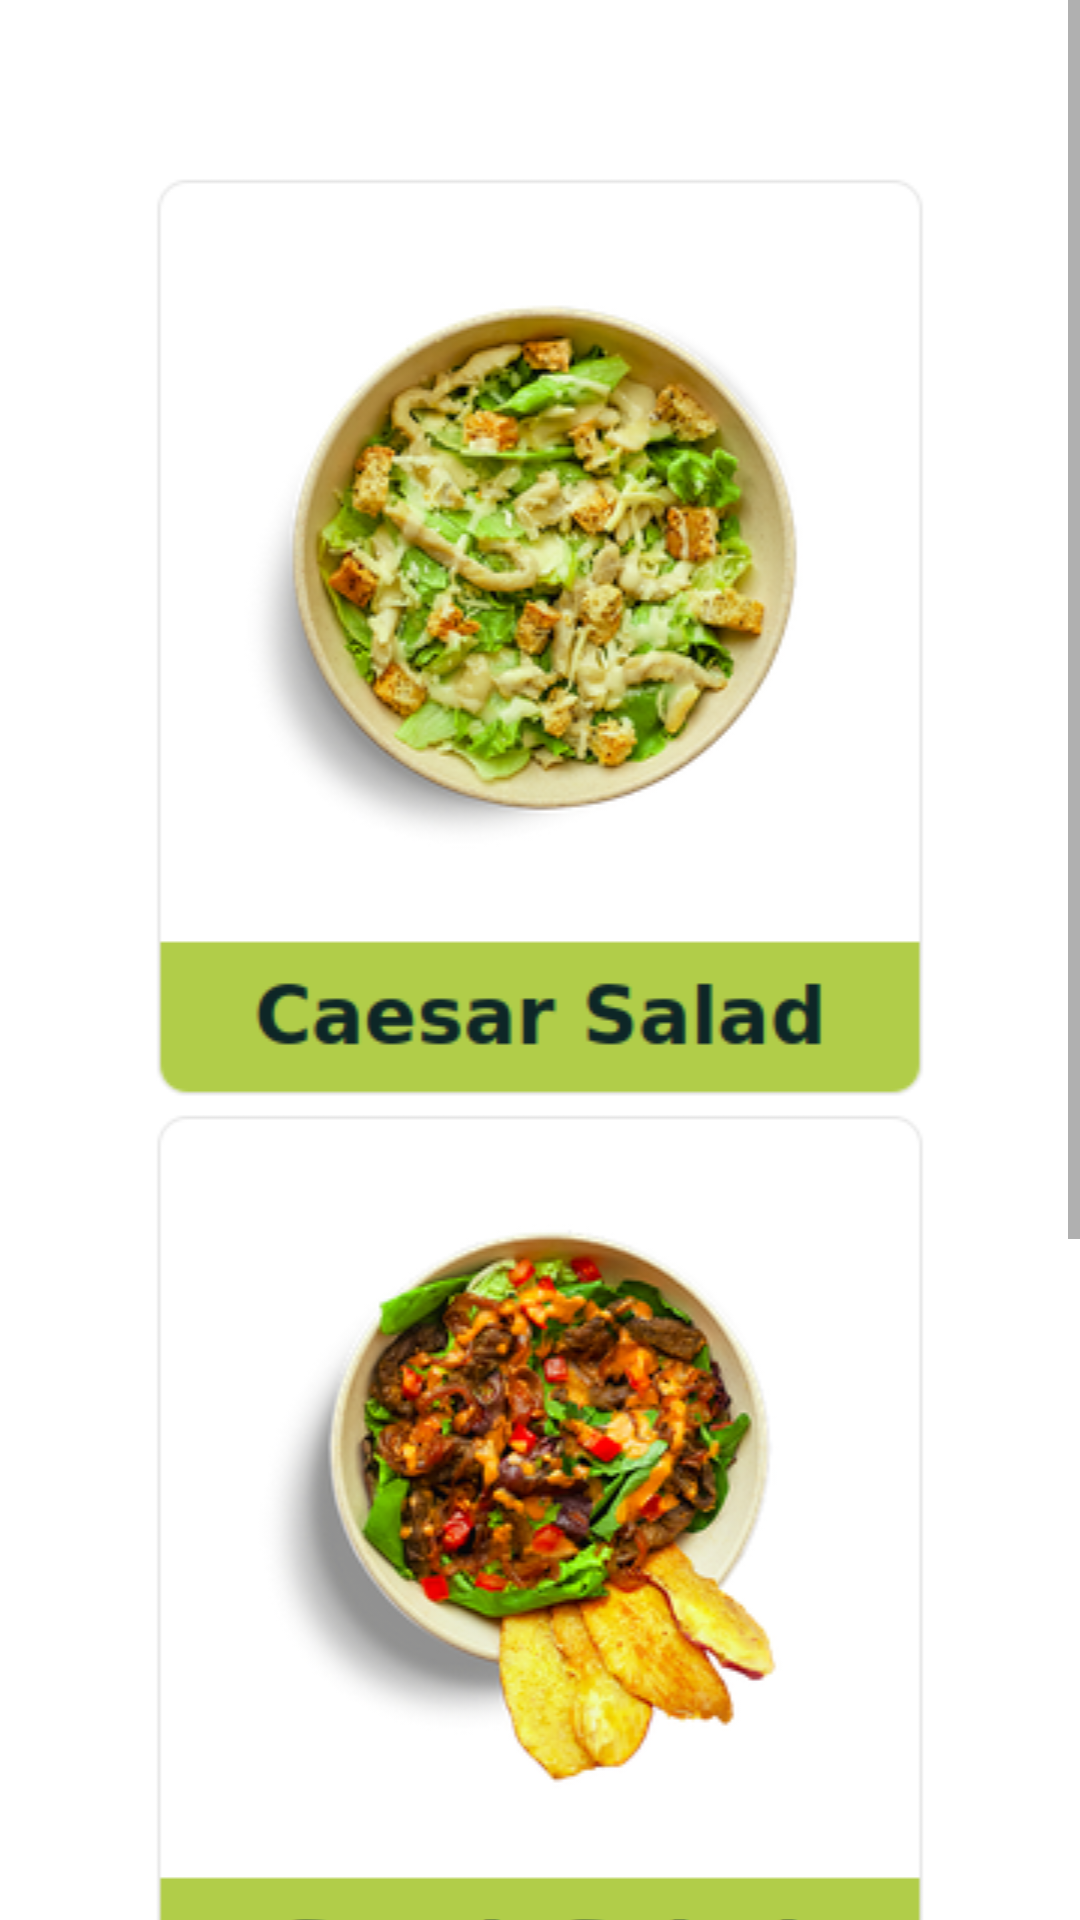

Write the Android layout XML for this screen, with the resource values it uses.
<!-- AndroidManifest.xml: application theme Theme.Cardapio -->
<!-- res/layout/activity_saladas.xml -->
<?xml version="1.0" encoding="utf-8"?>
<ScrollView xmlns:android="http://schemas.android.com/apk/res/android"
    xmlns:app="http://schemas.android.com/apk/res-auto"
    xmlns:tools="http://schemas.android.com/tools"
    android:layout_width="match_parent"
    android:layout_height="match_parent"
    android:fillViewport="true"
    >

    <LinearLayout
        android:layout_width="match_parent"
        android:layout_height="match_parent"
        android:orientation="vertical"
        tools:context=".SaladasActivity">

    <androidx.appcompat.widget.Toolbar
        android:id="@+id/toolbar_saladas"
        android:layout_width="match_parent"
        android:layout_height="wrap_content"

        />

    <ImageView
        android:id="@+id/img_caesar"
        android:layout_width="match_parent"
        android:layout_height="wrap_content"
        app:srcCompat="@drawable/caesar" />

    <ImageView
        android:id="@+id/imageView4"
        android:layout_width="match_parent"
        android:layout_height="wrap_content"
        app:srcCompat="@drawable/steak" />

    <ImageView
        android:id="@+id/imageView5"
        android:layout_width="match_parent"
        android:layout_height="wrap_content"
        app:srcCompat="@drawable/vegana" />

    </LinearLayout>
</ScrollView>
<!-- resources referenced by this layout -->
<resources>
  <!-- drawable caesar: png bitmap (drawable, 73697 bytes) -->
  <!-- drawable steak: png bitmap (drawable, 66329 bytes) -->
  <!-- drawable vegana: png bitmap (drawable, 71414 bytes) -->
  <style name="Theme.Cardapio" parent="Theme.MaterialComponents.DayNight.DarkActionBar">
          
          <item name="colorPrimary">@color/orangeClean</item>
          <item name="colorPrimaryVariant">@color/orange</item>
          <item name="colorOnPrimary">@color/black</item>
          
          <item name="colorSecondary">@color/teal_200</item>
          <item name="colorSecondaryVariant">@color/teal_700</item>
          <item name="colorOnSecondary">@color/black</item>
          
          <item name="android:statusBarColor" tools:targetApi="l">?attr/colorPrimaryVariant</item>
          
          <item name="android:textColor">#FF000000</item>
      </style>
  <color name="orangeClean">#FFE4AD</color>
  <color name="orange">#FFDC96</color>
  <color name="black">#FF000000</color>
  <color name="teal_200">#FF03DAC5</color>
  <color name="teal_700">#FF018786</color>
</resources>
